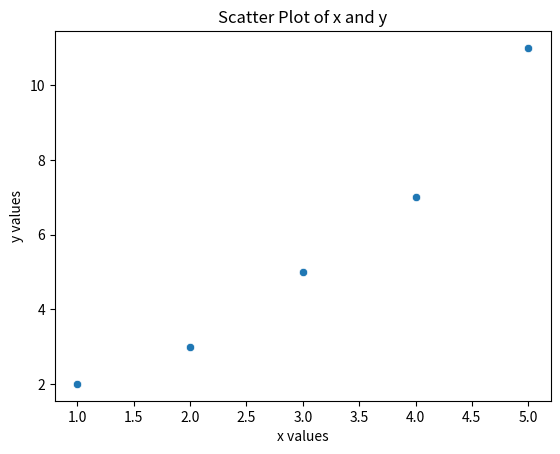

Source code (Python):
# MARk: 문제 10

# 10.	산포그래프(Scatter plot)는 데이터 포인트를 점으로 표시하여 두 변수간의 관계를 시각화하는 그래프입니다.
# 주로 두 변수 간의 상관관계, 군집성, 이상치 등을 시각적으로 분석할 때 사용됩니다.
# 주로 matplotlib 와 seaborn 라이브러리를 사용하여 산포그래프를 그려라.


import pandas as pd
import seaborn as sns
import matplotlib.pyplot as plt

# 주어진 데이터
x = [1, 2, 3, 4, 5]
y = [2, 3, 5, 7, 11]

# 데이터 프레임 생성
data = pd.DataFrame({'x': x, 'y': y})

# 산포그래프 그리기
sns.scatterplot(data=data, x='x', y='y')

# 그래프 제목과 축 라벨 설정
plt.title("Scatter Plot of x and y")
plt.xlabel("x values")
plt.ylabel("y values")

# 그래프 표시
plt.show()
